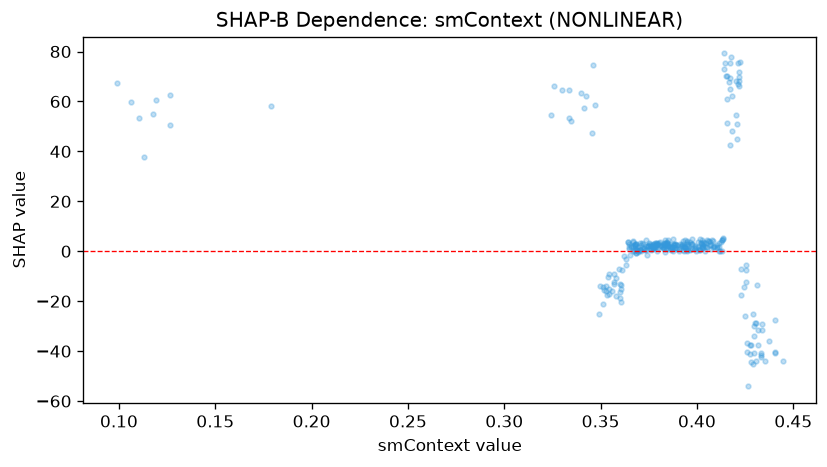

The data file committed next to this chart (first rows):
feature_value, shap_value
0.119, 60.7
0.1102, 53.18
0.1176, 55.12
0.0988, 67.55
0.1064, 59.63
0.1264, 50.45
0.1266, 62.76
0.113, 37.88
0.179, 58.06
0.3582, -17.84
0.36, -16.33
0.3498, -13.83
0.3532, -17.63
0.3736, 0.3206
0.3416, 57.24
0.357, -12.33
0.3514, -14.39
0.374, -1.313
0.368, 2.297
0.352, -15.69
0.3654, -1.42
0.3748, 2.179
0.3512, -21.24
0.3526, -15.94
0.3604, -15.14
0.3656, 1.868
0.356, -16.09
0.3546, -16.95
0.3256, 66.17
0.3336, 53.31
0.3244, 54.73
0.33, 64.44
0.3348, 52.15
0.3454, 47.23
0.3462, 74.56
0.3472, 58.52
0.3568, -13.25
0.3608, -13.66
0.3598, -13.27
0.373, 0.386
0.3646, 1.078
0.3634, -5.421
0.376, 0.3525
0.3748, 1.91
0.3868, 1.903
0.3776, 2.024
0.3834, 4.317
0.385, 1.979
0.383, 3.447
0.3846, 3.24
0.3798, 1.168
0.3644, 3.873
0.3666, 4.12
0.3492, -25.01
0.3702, 0.3293
0.3754, 1.361
0.3936, 1.65
0.3666, 3.681
0.3702, 0.4065
0.3712, 2.496
... 259 more rows
